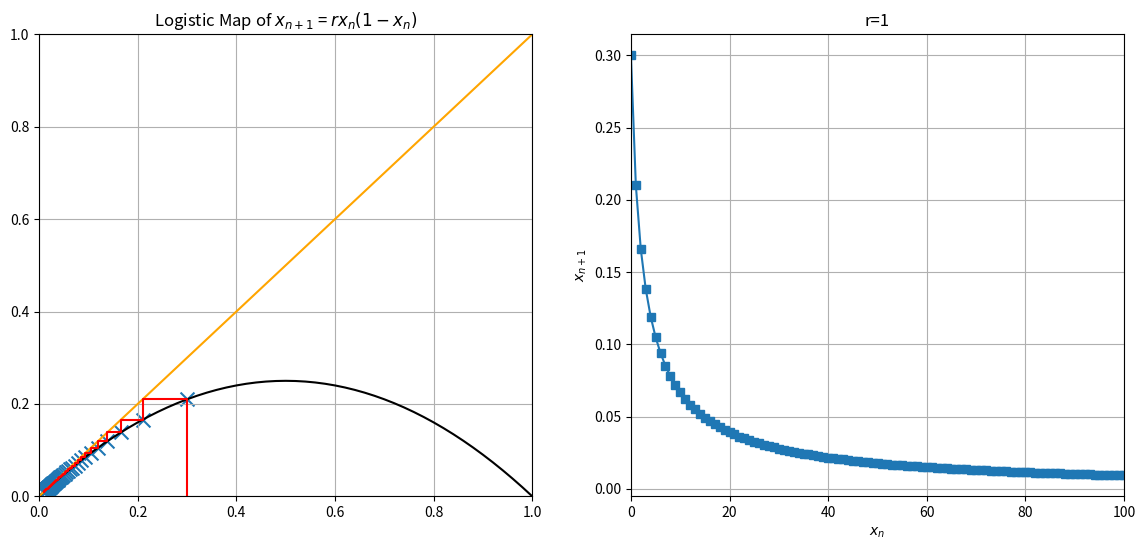

Write the Python code that produced this figure.
import matplotlib.pyplot as plt
import numpy as np
"""
x_n+1 = r*x_n*(1-x_n)

X = RX(1-X) = RX - RX^2
X' = R - 2RX
"""
r = 1
n = 100
x0 = 0.3

# Plot Setting
fig, (ax1, ax2) = plt.subplots(1,2)
fig.set_figheight(6)
fig.set_figwidth(14)

ax1.set_xlim(0,1)
ax1.set_ylim(0,1)
ax1.grid()
ax1.set_title(r"Logistic Map of $x_{n+1}$ = $r x_{n} (1-x_{n})$")

ax2.set_xlim(0,n)
ax2.grid()
ax2.set_title(f"r={r}")
ax2.set_xlabel(r'$x_{n}$')
ax2.set_ylabel(r'$x_{n+1}$')

# Logistic Map Trend line
t = np.arange(0,5,0.01)
f = r*t*(1-t)
ax1.plot(t,f,color='black')
# y = x line
ax1.plot(t,t,color='orange')

# Logistic Map Equation
X = [x0]
Y = []

for i in range(n):
    x_next = r*X[i]*(1-X[i]) # map i times
    X.append(x_next)
    Y.append(x_next)

Y.append(r*X[n]*(1-X[n]))
ax1.scatter(X,Y,marker='x',s=100)

# Cobweb line
horizontal = []
vertical = [0]
for i in range(len(X)):
    horizontal.append(X[i])
    horizontal.append(X[i])
    vertical.append(Y[i])
    if i < (len(X)-1):
        vertical.append(Y[i])

ax1.plot(horizontal,vertical,color='red')

# x_n graph
index_X = list(range(len(X)))
ax2.plot(index_X, X, '-s')

plt.show()
